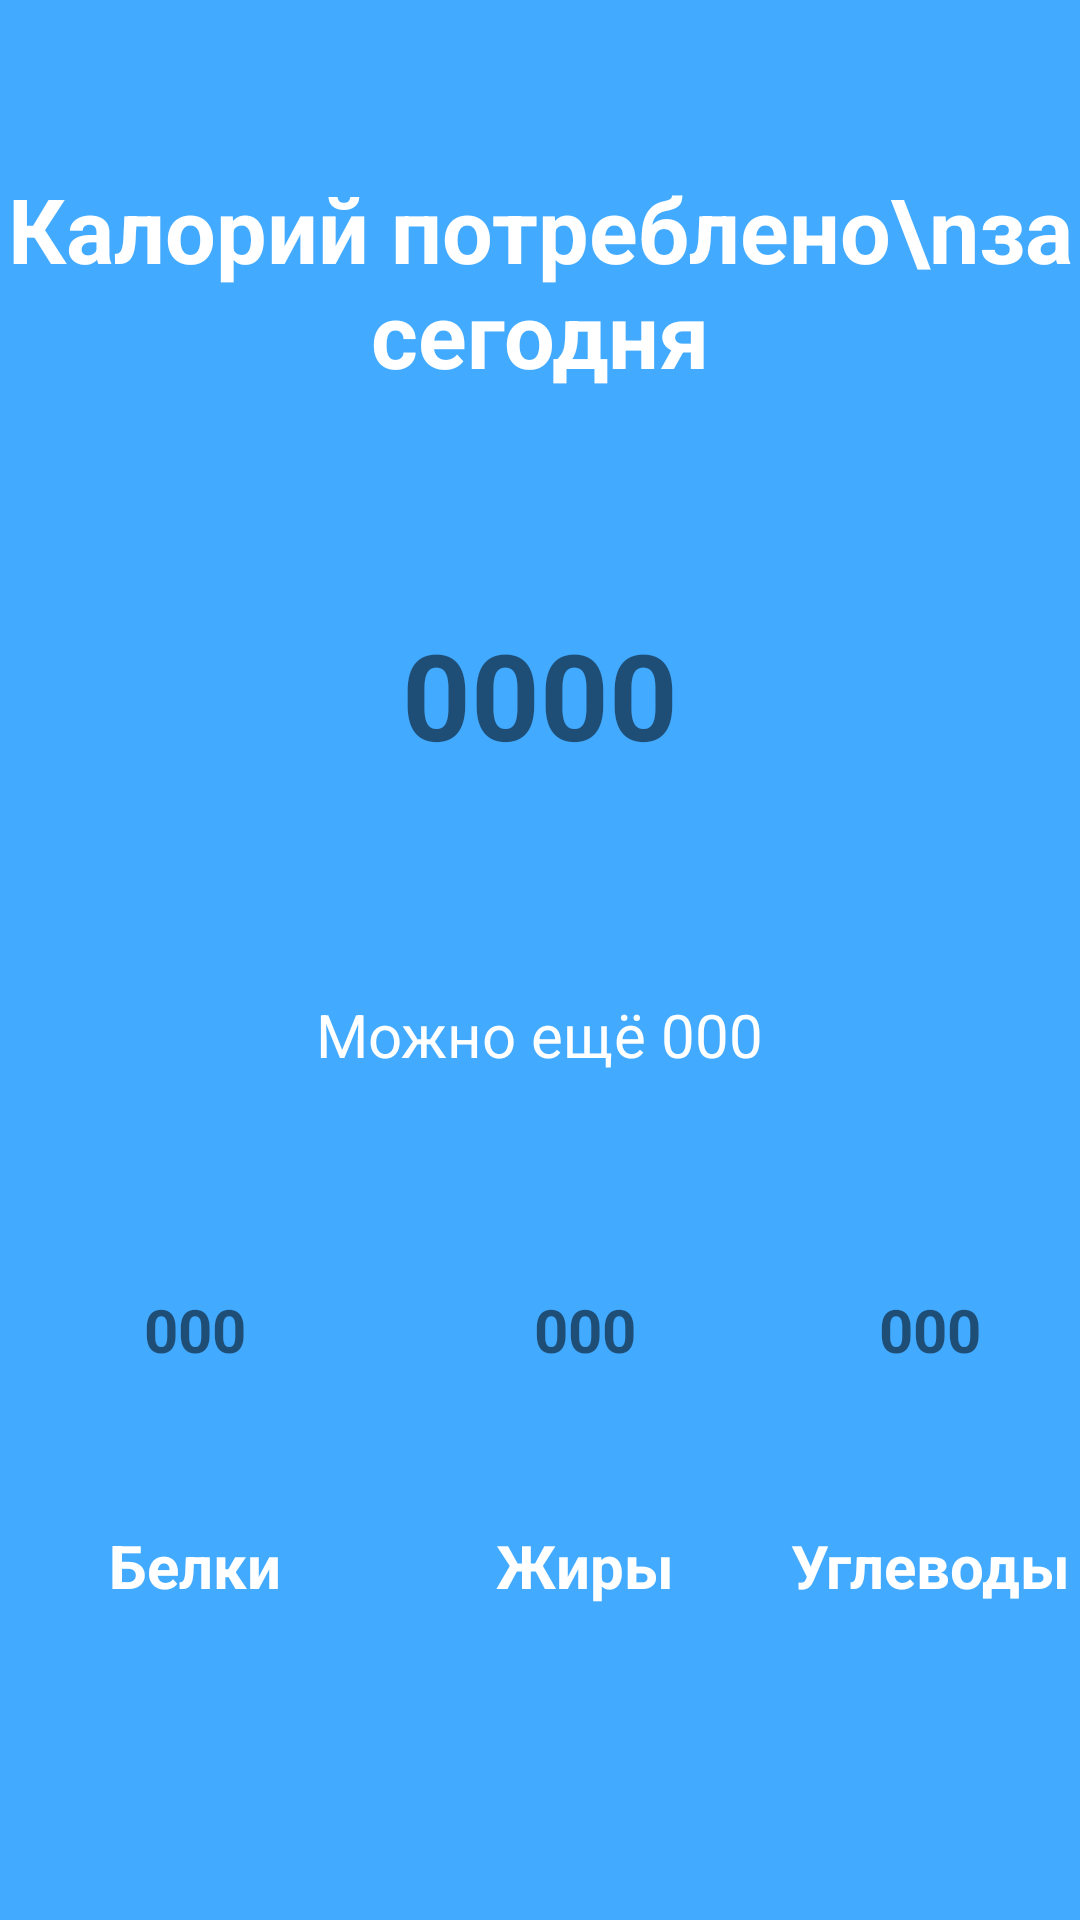

The Android layout XML behind this screen, and the referenced resources:
<!-- AndroidManifest.xml: application theme Theme.Diplom2.NoActionBar -->
<!-- res/layout/fragment_main.xml -->
<?xml version="1.0" encoding="utf-8"?>
<FrameLayout xmlns:android="http://schemas.android.com/apk/res/android"
    xmlns:tools="http://schemas.android.com/tools"
    android:id="@+id/container"
    android:background="@color/blue"
    android:layout_width="match_parent"
    android:layout_height="match_parent"
    android:paddingTop="?attr/actionBarSize">

    <LinearLayout
        android:layout_width="match_parent"
        android:layout_height="match_parent"
        android:gravity="center_horizontal"
        android:orientation="vertical">

        <TextView
            android:layout_width="wrap_content"
            android:layout_height="wrap_content"
            android:layout_alignParentLeft="true"
            android:layout_alignParentRight="true"
            android:layout_centerVertical="true"
            android:gravity="center"
            android:text="Калорий потреблено\nза сегодня"
            android:textColor="@color/white"
            android:textSize="30sp"
            android:textStyle="bold" />


        <LinearLayout
            android:layout_width="wrap_content"
            android:layout_height="wrap_content"
            android:layout_marginBottom="20dp"
            android:gravity="center_horizontal"
            android:orientation="vertical">

            <RelativeLayout
                android:id="@+id/progress_layout"
                android:layout_width="200dp"
                android:layout_height="200dp">


                <ProgressBar
                    android:id="@+id/progress_bar_calorii"
                    style="?android:attr/progressBarStyleHorizontal"
                    android:layout_width="match_parent"
                    android:layout_height="match_parent"
                    android:background="@drawable/circle_shape"
                    android:indeterminate="false"
                    android:progressDrawable="@drawable/progress_bar"
                    android:textAlignment="center" />

                <TextView
                    android:id="@+id/progress_text_calorii"
                    android:layout_width="wrap_content"
                    android:layout_height="wrap_content"
                    android:layout_alignParentLeft="true"
                    android:layout_alignParentRight="true"
                    android:layout_centerVertical="true"
                    android:gravity="center"
                    android:text="0000"

                    android:textSize="40sp"
                    android:textStyle="bold" />
            </RelativeLayout>

            <TextView
                android:id="@+id/mojno"
                android:layout_width="wrap_content"
                android:layout_height="wrap_content"
                android:layout_alignParentLeft="true"
                android:layout_alignParentRight="true"
                android:layout_centerVertical="true"
                android:gravity="center"
                android:text="Можно ещё 000"
                android:textColor="@color/white"
                android:textSize="20sp"
                android:textStyle="" />
        </LinearLayout>

        <LinearLayout
            android:layout_width="match_parent"
            android:layout_height="wrap_content"
            android:gravity="center_horizontal"
            android:orientation="horizontal">


            <LinearLayout
                android:layout_width="wrap_content"
                android:layout_height="wrap_content"
                android:gravity="center_horizontal"
                android:orientation="vertical">

                <RelativeLayout
                    android:id="@+id/progress_layout_belki"
                    android:layout_width="130dp"
                    android:layout_height="130dp"
                    android:layout_margin="0dp">

                    <ProgressBar
                        android:id="@+id/progress_bar_belki"
                        style="?android:attr/progressBarStyleHorizontal"
                        android:layout_width="match_parent"
                        android:layout_height="match_parent"
                        android:background="@drawable/circle_shape"
                        android:indeterminate="false"
                        android:progressDrawable="@drawable/progress_bar"
                        android:textAlignment="center" />

                    <TextView
                        android:id="@+id/progress_text_belki"
                        android:layout_width="wrap_content"
                        android:layout_height="wrap_content"
                        android:layout_alignParentLeft="true"
                        android:layout_alignParentRight="true"
                        android:layout_centerVertical="true"
                        android:gravity="center"
                        android:text="000"
                        android:textSize="20sp"
                        android:textStyle="bold" />
                </RelativeLayout>

                <TextView
                    android:layout_width="wrap_content"
                    android:layout_height="wrap_content"
                    android:layout_alignParentLeft="true"
                    android:layout_alignParentRight="true"
                    android:layout_centerVertical="true"
                    android:gravity="center"
                    android:text="Белки"
                    android:textColor="@color/white"
                    android:textSize="20sp"
                    android:textStyle="bold" />
            </LinearLayout>

            <LinearLayout
                android:layout_width="wrap_content"
                android:layout_height="wrap_content"
                android:gravity="center_horizontal"
                android:orientation="vertical">

                <RelativeLayout
                    android:id="@+id/progress_layout_giri"
                    android:layout_width="130dp"
                    android:layout_height="130dp"
                    android:layout_margin="0dp">

                    <ProgressBar
                        android:id="@+id/progress_bar_giri"
                        style="?android:attr/progressBarStyleHorizontal"
                        android:layout_width="match_parent"
                        android:layout_height="match_parent"
                        android:background="@drawable/circle_shape"
                        android:indeterminate="false"
                        android:progressDrawable="@drawable/progress_bar"
                        android:textAlignment="center" />

                    <TextView
                        android:id="@+id/progress_text_giri"
                        android:layout_width="wrap_content"
                        android:layout_height="wrap_content"
                        android:layout_alignParentLeft="true"
                        android:layout_alignParentRight="true"
                        android:layout_centerVertical="true"
                        android:gravity="center"
                        android:text="000"

                        android:textSize="20sp"
                        android:textStyle="bold" />
                </RelativeLayout>

                <TextView
                    android:layout_width="wrap_content"
                    android:layout_height="wrap_content"
                    android:layout_alignParentLeft="true"
                    android:layout_alignParentRight="true"
                    android:layout_centerVertical="true"
                    android:gravity="center"
                    android:text="Жиры"
                    android:textColor="@color/white"
                    android:textSize="20sp"
                    android:textStyle="bold" />
            </LinearLayout>

            <LinearLayout
                android:layout_width="wrap_content"
                android:layout_height="wrap_content"
                android:gravity="center_horizontal"
                android:orientation="vertical">

                <RelativeLayout
                    android:id="@+id/progress_layout_uglevodi"
                    android:layout_width="130dp"
                    android:layout_height="130dp"
                    android:layout_margin="0dp">

                    <ProgressBar
                        android:id="@+id/progress_bar_uglevodi"
                        style="?android:attr/progressBarStyleHorizontal"
                        android:layout_width="match_parent"
                        android:layout_height="match_parent"
                        android:background="@drawable/circle_shape"
                        android:indeterminate="false"
                        android:progressDrawable="@drawable/progress_bar"
                        android:textAlignment="center" />

                    <TextView
                        android:id="@+id/progress_text_uglevodi"
                        android:layout_width="wrap_content"
                        android:layout_height="wrap_content"
                        android:layout_alignParentLeft="true"
                        android:layout_alignParentRight="true"
                        android:layout_centerVertical="true"
                        android:gravity="center"
                        android:text="000"

                        android:textSize="20sp"
                        android:textStyle="bold" />
                </RelativeLayout>

                <TextView
                    android:layout_width="wrap_content"
                    android:layout_height="wrap_content"
                    android:layout_alignParentLeft="true"
                    android:layout_alignParentRight="true"
                    android:layout_centerVertical="true"
                    android:gravity="center"
                    android:text="Углеводы"
                    android:textColor="@color/white"
                    android:textSize="20sp"
                    android:textStyle="bold" />
            </LinearLayout>

        </LinearLayout>
    </LinearLayout>


</FrameLayout>
<!-- resources referenced by this layout -->
<resources>
  <color name="blue">#42AAFF</color>
  <color name="white">#FFFFFFFF</color>
  <!-- drawable progress_bar (drawable) -->
  <?xml version="1.0" encoding="utf-8"?>
  <rotate xmlns:android="http://schemas.android.com/apk/res/android"
      android:fromDegrees="270"
      android:toDegrees="270">
      <shape
  
          android:shape="ring"
  
  
          android:useLevel="true">
          <gradient
              android:angle="8"
              android:startColor="#A2231D"
              android:centerColor="#CCA817"
              android:endColor="#00FF00"
              android:type="sweep"
              android:useLevel="false">
          </gradient>
      </shape>
  
  
  </rotate>
  <style name="Theme.Diplom2.NoActionBar">
  
          <item name="android:windowFullscreen">true</item>
          <item name="windowActionBar">false</item>
          <item name="windowNoTitle">true</item>
      </style>
</resources>
